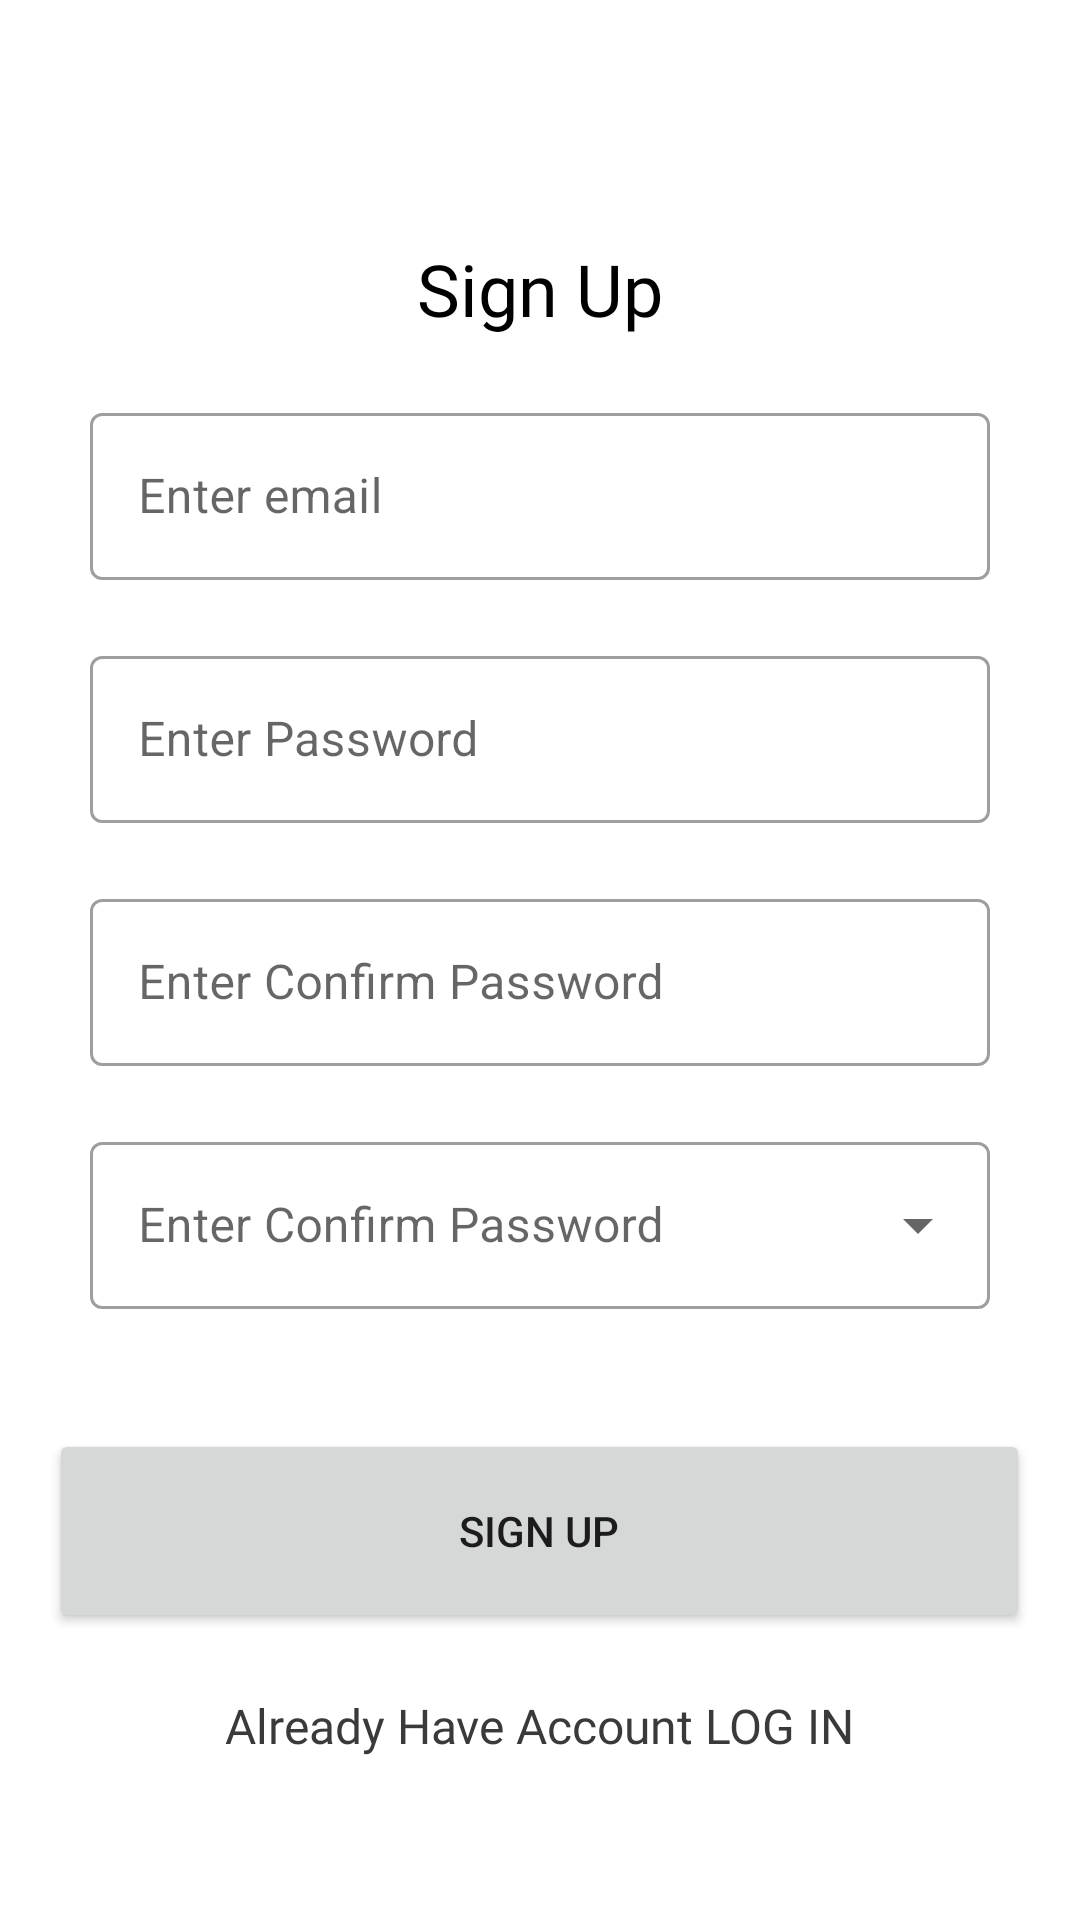

Reconstruct the res/layout file that produces this screen, plus the resources it refers to.
<!-- AndroidManifest.xml: application theme Theme.Me -->
<!-- res/layout/activity_sing_up.xml -->
<?xml version="1.0" encoding="utf-8"?>
<LinearLayout xmlns:android="http://schemas.android.com/apk/res/android"
    xmlns:app="http://schemas.android.com/apk/res-auto"
    android:orientation="vertical"
    xmlns:tools="http://schemas.android.com/tools"
    android:layout_width="match_parent"
    android:layout_height="match_parent"
    tools:context=".activity.parent.SingUpActivity">

    <TextView
        android:layout_width="wrap_content"
        android:layout_height="wrap_content"
        android:text="@string/sign_up"
        android:layout_marginTop="80dp"
        android:layout_gravity="center_horizontal"
        android:textAppearance="@style/h2"/>

    <com.google.android.material.textfield.TextInputLayout
        android:id="@+id/email"
        android:layout_gravity="center_horizontal"
        android:layout_width="300dp"
        android:layout_height="wrap_content"
        android:hint="@string/enter_email"
        android:layout_marginTop="20dp"
        app:startIconDrawable="@drawable/ic_baseline_notifications_24"
        style="@style/Widget.MaterialComponents.TextInputLayout.OutlinedBox">

        <com.google.android.material.textfield.TextInputEditText
            android:layout_width="match_parent"
            android:layout_height="wrap_content"
            />

    </com.google.android.material.textfield.TextInputLayout>

    <com.google.android.material.textfield.TextInputLayout
        android:id="@+id/textPassword"
        android:layout_gravity="center_horizontal"
        android:layout_width="300dp"
        android:layout_height="wrap_content"
        android:hint="@string/enter_password"
        android:layout_marginTop="20dp"
        app:startIconDrawable="@drawable/ic_baseline_notifications_24"
        style="@style/Widget.MaterialComponents.TextInputLayout.OutlinedBox">

        <com.google.android.material.textfield.TextInputEditText
            android:layout_width="match_parent"
            android:layout_height="wrap_content"
            />

    </com.google.android.material.textfield.TextInputLayout>

    <com.google.android.material.textfield.TextInputLayout
        android:id="@+id/textConfirm_Password"
        android:layout_gravity="center_horizontal"
        android:layout_width="300dp"
        android:layout_height="wrap_content"
        android:hint="@string/enter_confirm_password"
        android:layout_marginTop="20dp"
        app:startIconDrawable="@drawable/ic_baseline_notifications_24"
        style="@style/Widget.MaterialComponents.TextInputLayout.OutlinedBox">

        <com.google.android.material.textfield.TextInputEditText
            android:layout_width="match_parent"
            android:layout_height="wrap_content"
            />

    </com.google.android.material.textfield.TextInputLayout>

    <com.google.android.material.textfield.TextInputLayout
        android:id="@+id/text_role"
        android:layout_gravity="center_horizontal"
        android:layout_width="300dp"
        android:layout_height="wrap_content"
        android:hint="@string/enter_confirm_password"
        android:layout_marginTop="20dp"
        app:startIconDrawable="@drawable/ic_baseline_notifications_24"
        style="@style/Widget.MaterialComponents.TextInputLayout.OutlinedBox.ExposedDropdownMenu">

        <AutoCompleteTextView
            android:layout_width="match_parent"
            android:layout_height="wrap_content"
            android:inputType="none"
            />
    </com.google.android.material.textfield.TextInputLayout>





    <Button
        android:id="@+id/btn_get_singup"
        android:layout_width="327dp"
        android:layout_height="68dp"
        android:layout_marginTop="40dp"
        android:layout_gravity="center_horizontal"
        android:text="@string/sign_up"
        />

    <TextView
        android:layout_width="wrap_content"
        android:layout_height="wrap_content"
        android:layout_marginTop="20dp"
        android:text="@string/already_have_account_log_in"
        android:textAppearance="@style/h6"
        android:layout_gravity="center_horizontal"
        />

</LinearLayout>
<!-- resources referenced by this layout -->
<resources>
  <string name="already_have_account_log_in">Already Have Account LOG IN</string>
  <string name="enter_confirm_password">Enter Confirm Password</string>
  <string name="enter_email">Enter email</string>
  <string name="enter_password">Enter Password</string>
  <string name="sign_up">Sign Up</string>
  <style name="h2">
          <item name="android:textSize">
              24sp
          </item>
  
          <item name="android:textColor">@color/black</item>
  
          <item name="android:fontFamily">
              @font/montserrat_bold
          </item>
  
      </style>
  <style name="h6">
          h4
  
          <item name="android:textSize">
              16sp
          </item>
  
          <item name="android:textColor">
  
              #3A3A3A
          </item>
          <item name="android:fontFamily">
              @font/montserrat_bold
          </item>
      </style>
  <style name="Theme.Me" parent="Theme.MaterialComponents.Light.NoActionBar">
          
          <item name="colorPrimary">@color/yellow</item>
          <item name="colorPrimaryVariant">@color/pink</item>
          <item name="colorOnPrimary">@color/white</item>
          
          <item name="colorSecondaryVariant">@color/teal_700</item>
          <item name="colorOnSecondary">@color/black</item>
          
          <item name="android:statusBarColor" tools:targetApi="l">?attr/colorPrimary</item>
          
      </style>
  <color name="black">#000000</color>
  <color name="yellow">#FFBE0B</color>
  <color name="pink">#FF006E</color>
  <color name="white">#FFFFFFFF</color>
  <color name="teal_700">#3A86FF</color>
</resources>
